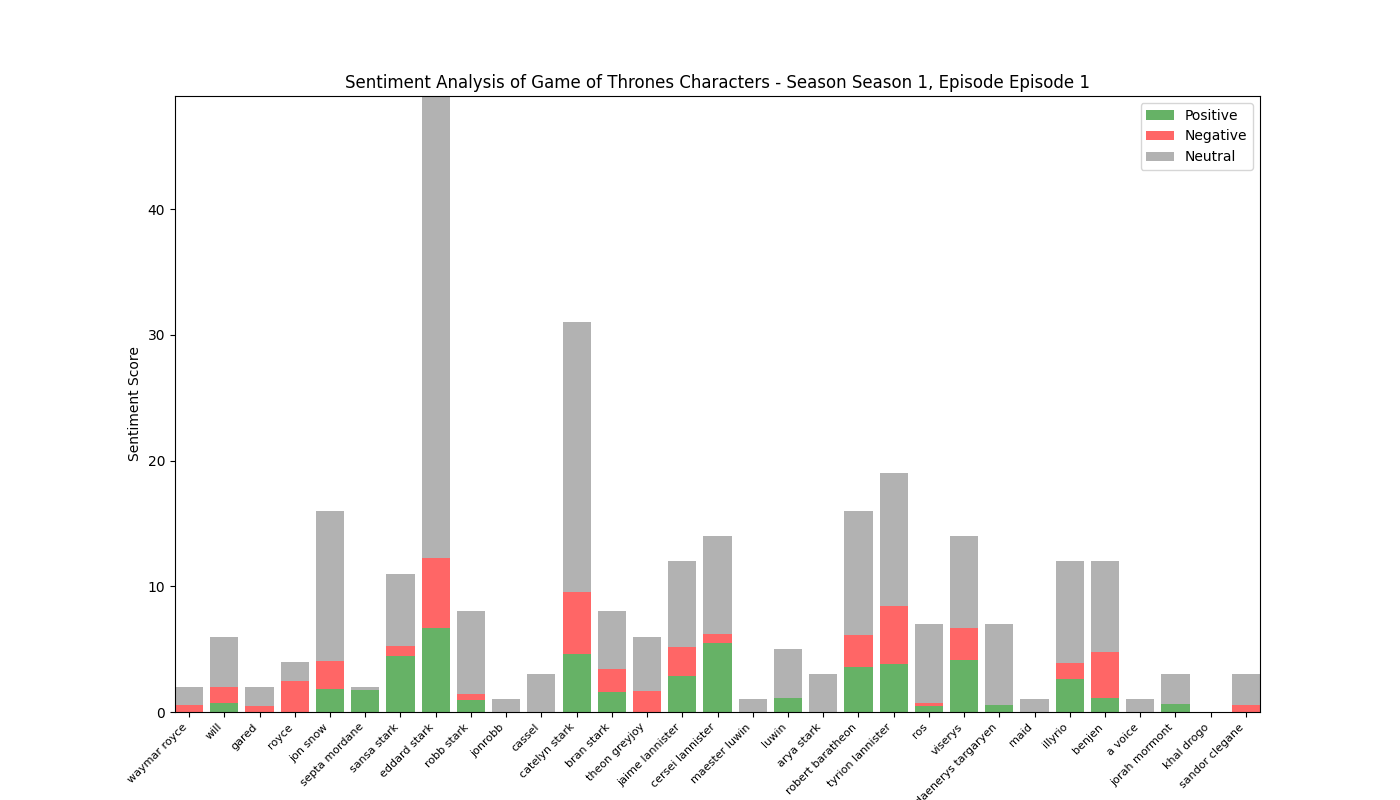

The table this chart was drawn from, first rows:
, Positive, Negative, Neutral, Compound
waymar royce, 0.0, 0.528, 1.472, -0.7717
will, 0.677, 1.315, 4.008, -1.182
gared, 0.0, 0.474, 1.526, -0.4019
royce, 0.0, 2.466, 1.534, -1.978
jon snow, 1.837, 2.196, 11.97, -0.7817
septa mordane, 1.73, 0.0, 0.27, 1.046
sansa stark, 4.474, 0.767, 5.759, 1.669
eddard stark, 6.704, 5.509, 36.78, -0.7717
robb stark, 0.951, 0.444, 6.605, 0.5219
jonrobb, 0.0, 0.0, 1.0, 0.0
cassel, 0.0, 0.0, 3.0, 0.0
catelyn stark, 4.63, 4.88, 21.49, -2.792
bran stark, 1.583, 1.811, 4.606, -0.4356
theon greyjoy, 0.0, 1.674, 4.326, -1.175
jaime lannister, 2.886, 2.252, 6.862, 0.3267
cersei lannister, 5.48, 0.716, 7.804, 2.956
maester luwin, 0.0, 0.0, 1.0, 0.0
luwin, 1.09, 0.0, 3.91, 1.455
arya stark, 0.0, 0.0, 3.0, 0.0
robert baratheon, 3.556, 2.566, 9.879, -0.4884
tyrion lannister, 3.787, 4.656, 10.56, -1.315
ros, 0.444, 0.268, 6.288, 0.1979
viserys, 4.105, 2.6, 7.295, 1.128
daenerys targaryen, 0.565, 0.0, 6.435, 0.5994
maid, 0.0, 0.0, 1.0, 0.0
illyrio, 2.598, 1.326, 8.076, 1.486
benjen, 1.098, 3.674, 7.228, -0.6825
a voice, 0.0, 0.0, 1.0, 0.0
jorah mormont, 0.629, 0.0, 2.371, 0.8808
khal drogo, 0.0, 0.0, 0.0, 0.0
sandor clegane, 0.0, 0.583, 2.417, -0.1027
